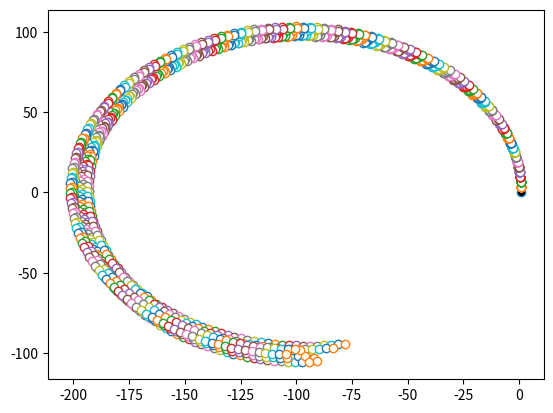

The matplotlib source for this figure:
import numpy as np
import matplotlib.pyplot as plt

class VelocityMotionModel():
    '''
    Object for modeling motion - based on section 5.3 of the Probabilistic Robotics text
    '''
    #TODO: test model with higher dimension motion, currently only [x, y, theta] and [v, w] motion is supported 


    def __init__(self, alpha):
        '''contructor to set alpha motion uncertainties'''
        self._a_1, self._a_2, self._a_3, self._a_4, self._a_5, self._a_6 = alpha
        pass

    def motion_model_velocity(self, pose, command, pose_prime):
        '''
        This method has not been tested
        pose - [x, y, theta] describing the objects position and orientation
        command - [v, w] describing the input command in terms of linear and rotational velocity
        pose_prime - [x, y, theta] describing the expected position and orientation after applying the command

        returns the probability of object taking the pose_prime position
        '''
        #TODO: delta time logic needs to be implemented
        d_time = 1

        _x, _y, _theta = pose    
        _x_p, _y_p, _theta_p = pose_prime
        _v, _w = command

        #standardize the         
        if _theta_p > np.pi:
            _theta_p -= np.pi*2
        elif _theta_p < -np.pi:
            _theta_p += np.pi*2
        
        mu = 0.5 * ( (_x - _x_p) * np.cos(_theta) + (_y - _y_p) * np.sin(_theta) ) / ( (_y - _y_p) * np.cos(_theta) - (_x - _x_p) * np.sin(_theta) )
        print(np.cos(_theta))
        if np.isinf(mu):
            mu = - np.abs(_x - _x_p)
        if np.isneginf(mu):
            mu = np.abs(_x - _x_p)
        
        x_star = (_x + _x_p) / 2 + mu * (_y - _y_p)
        y_star = (_y + _y_p) / 2 + mu * (_x_p - _x)
        r_star = np.sqrt((_x - x_star)**2 + (_y - y_star)**2)

        d_theta = np.arctan2(_y_p - y_star, _x_p - x_star) - np.arctan2(_y - y_star, _x - x_star)
        
        if d_theta < -np.pi/2 :
            d_theta += 2*np.pi

        v_hat = d_theta / d_time * r_star
        w_hat = d_theta / d_time
        gamma_hat = (_theta_p - _theta) / d_time - w_hat

        v_prob = self.prob_normal_distribution(_v - v_hat, self._a_1 * np.abs(_v) + self._a_2 * np.abs(_w))
        w_prob = self.prob_normal_distribution(_w - w_hat, self._a_3 * np.abs(_v) + self._a_4 * np.abs(_w))
        gamma_prob = self.prob_normal_distribution(gamma_hat, self._a_5 * np.abs(_v) + self._a_6 * np.abs(_w))
        
        return v_prob * w_prob * gamma_prob

    def prob_normal_distribution(self, a, b):
        '''
        Computes the probability of a value given a variance for a normal distribution
        a - value argument
        b - zero centered variance
        '''
        return 1 / np.sqrt(2 * np.pi * b) * np.exp(-(a**2/(2*b)))

    def prob_triangular_distribution(a , b):
        '''
        Computes the probability of a value given a variance for a triangular distribution
        a - value argument
        b - zero centered variance
        '''
        if np.abs(a) >  np.sqrt(6 * b):
            return 0
        else:
            return (np.sqrt(6*b) - np.abs(a)) / (6 * a)

    def sample_motion_model_velocity(self, pose, command, n):
        #TODO: test model with higher dimension motion, currently only [x, y, theta] and [v, w] motion is supported 
        #TODO: delta time logic needs to be implemented
    
        d_time = 1
        _v, _w = command 
        _x, _y, _theta = pose.T
        
        # generate command samples using motion uncertainties
        v_hat = np.random.normal(loc=0, scale=self._a_1 * np.abs(_v) + self._a_2 * np.abs(_w), size=(len(_x), n)) + _v
        w_hat = np.random.normal(loc=0, scale=self._a_3 * np.abs(_v) + self._a_4 * np.abs(_w), size=(len(_x), n)) + _w
        gamma_hat = np.random.normal(loc=0, scale=self._a_5 * np.abs(_v) + self._a_6 * np.abs(_w), size=(len(_x), n))
                
        x = _x - np.divide(v_hat, w_hat).T * np.sin(_theta) + np.divide(v_hat, w_hat).T * np.sin((w_hat * d_time).T + _theta)
        y = _y + np.divide(v_hat, w_hat).T * np.cos(_theta) - np.divide(v_hat, w_hat).T * np.cos((w_hat * d_time).T + _theta)
        theta = (_theta + (w_hat * d_time + gamma_hat * d_time).T)
       
        return np.concatenate(([x.flatten()],[y.flatten()],[theta.flatten()]),axis=0).T


if __name__ == "__main__":
    print ("Executing __main__ method for the VMM class")
    alphas = [0.001, 0.001, 0.001, 0.001, 0.001, 0.001]
    initial_pose = np.array([[1,0,np.pi/2]]).T
    samples = 10
    iterations = 150
    command = [np.pi, np.pi/100]
    print ("Using test alpha values: " + ' '.join(map(str, alphas)))    
    print("Using initial pose: " + ' '.join(map(str, initial_pose)))
    print("Samples used: " + samples.__str__())
    print("Movement steps: " + iterations.__str__())
    print("Using testing command : " + ' '.join(map(str, command)))

    vmm = VelocityMotionModel(alphas)    

    plt.plot(initial_pose[0], initial_pose[1], 'o', markerfacecolor='black')
    step_particles = vmm.sample_motion_model_velocity(initial_pose.T, command, samples).T

    plt.plot(step_particles[0], step_particles[1], 'o', markerfacecolor='white')
    for step in range(0,iterations):
        step_particles = vmm.sample_motion_model_velocity(step_particles.T, command, 1).T
        plt.plot(step_particles[0], step_particles[1], 'o', markerfacecolor='white')

    plt.show()
